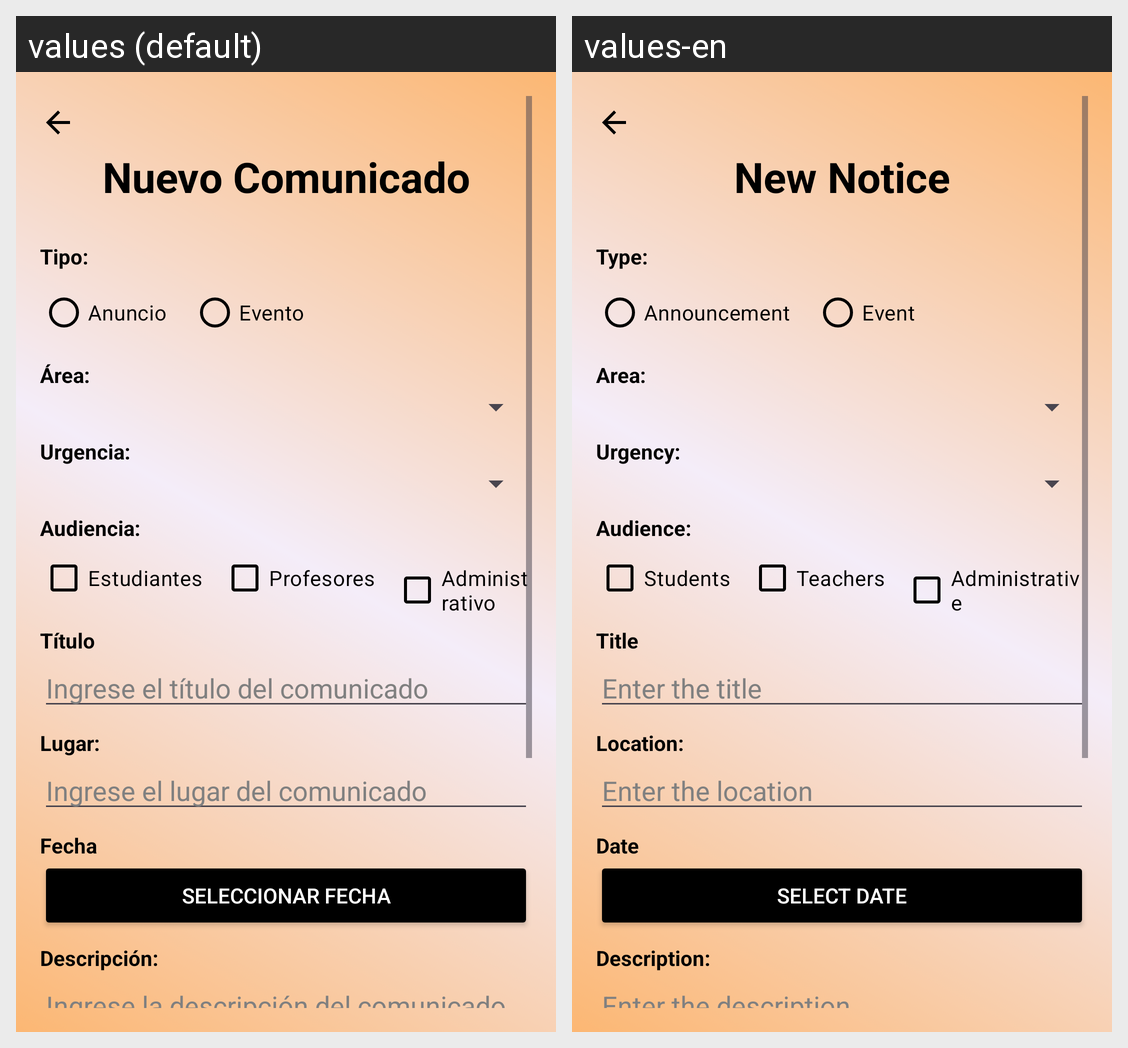

The same Android screen rendered under two of its app's locales, left to right. List the strings drawn on it with the default value and each locale's translation.
Android screen res/layout/activity_publicar_comunicado.xml rendered under 2 locales, left to right: values (default), values-en. Device: Nexus 5 (rendered at 1080×1920; each locale shown at half size, 540×960, under a caption strip naming it); theme Theme.PAR5_PROY2P_Duenas_Romero_Ortega.
Strings drawn on this screen, with the default value and each locale's value (text and hints the layout hard-codes, and strings that could not be matched under every locale, appear in the picture but are not listed):

nuevo_comunicado
  values: Nuevo Comunicado
  values-en: New Notice

tipo
  values: Tipo:
  values-en: Type:

anuncio
  values: Anuncio
  values-en: Announcement

evento
  values: Evento
  values-en: Event

area
  values: Área:
  values-en: Area:

urgencia
  values: Urgencia:
  values-en: Urgency:

audiencia
  values: Audiencia:
  values-en: Audience:

estudiantes
  values: Estudiantes
  values-en: Students

profesores
  values: Profesores
  values-en: Teachers

administrativo
  values: Administrativo
  values-en: Administrative

titulo
  values: Título
  values-en: Title

titulo_comunicado_hint
  values: Ingrese el título del comunicado
  values-en: Enter the title

lugar
  values: Lugar:
  values-en: Location:

lugar_comunicado_hint
  values: Ingrese el lugar del comunicado
  values-en: Enter the location

fecha
  values: Fecha
  values-en: Date

seleccionar_fecha
  values: Seleccionar fecha
  values-en: Select date

descripcion
  values: Descripción:
  values-en: Description:

descripcion_comunicado_hint
  values: Ingrese la descripción del comunicado
  values-en: Enter the description
